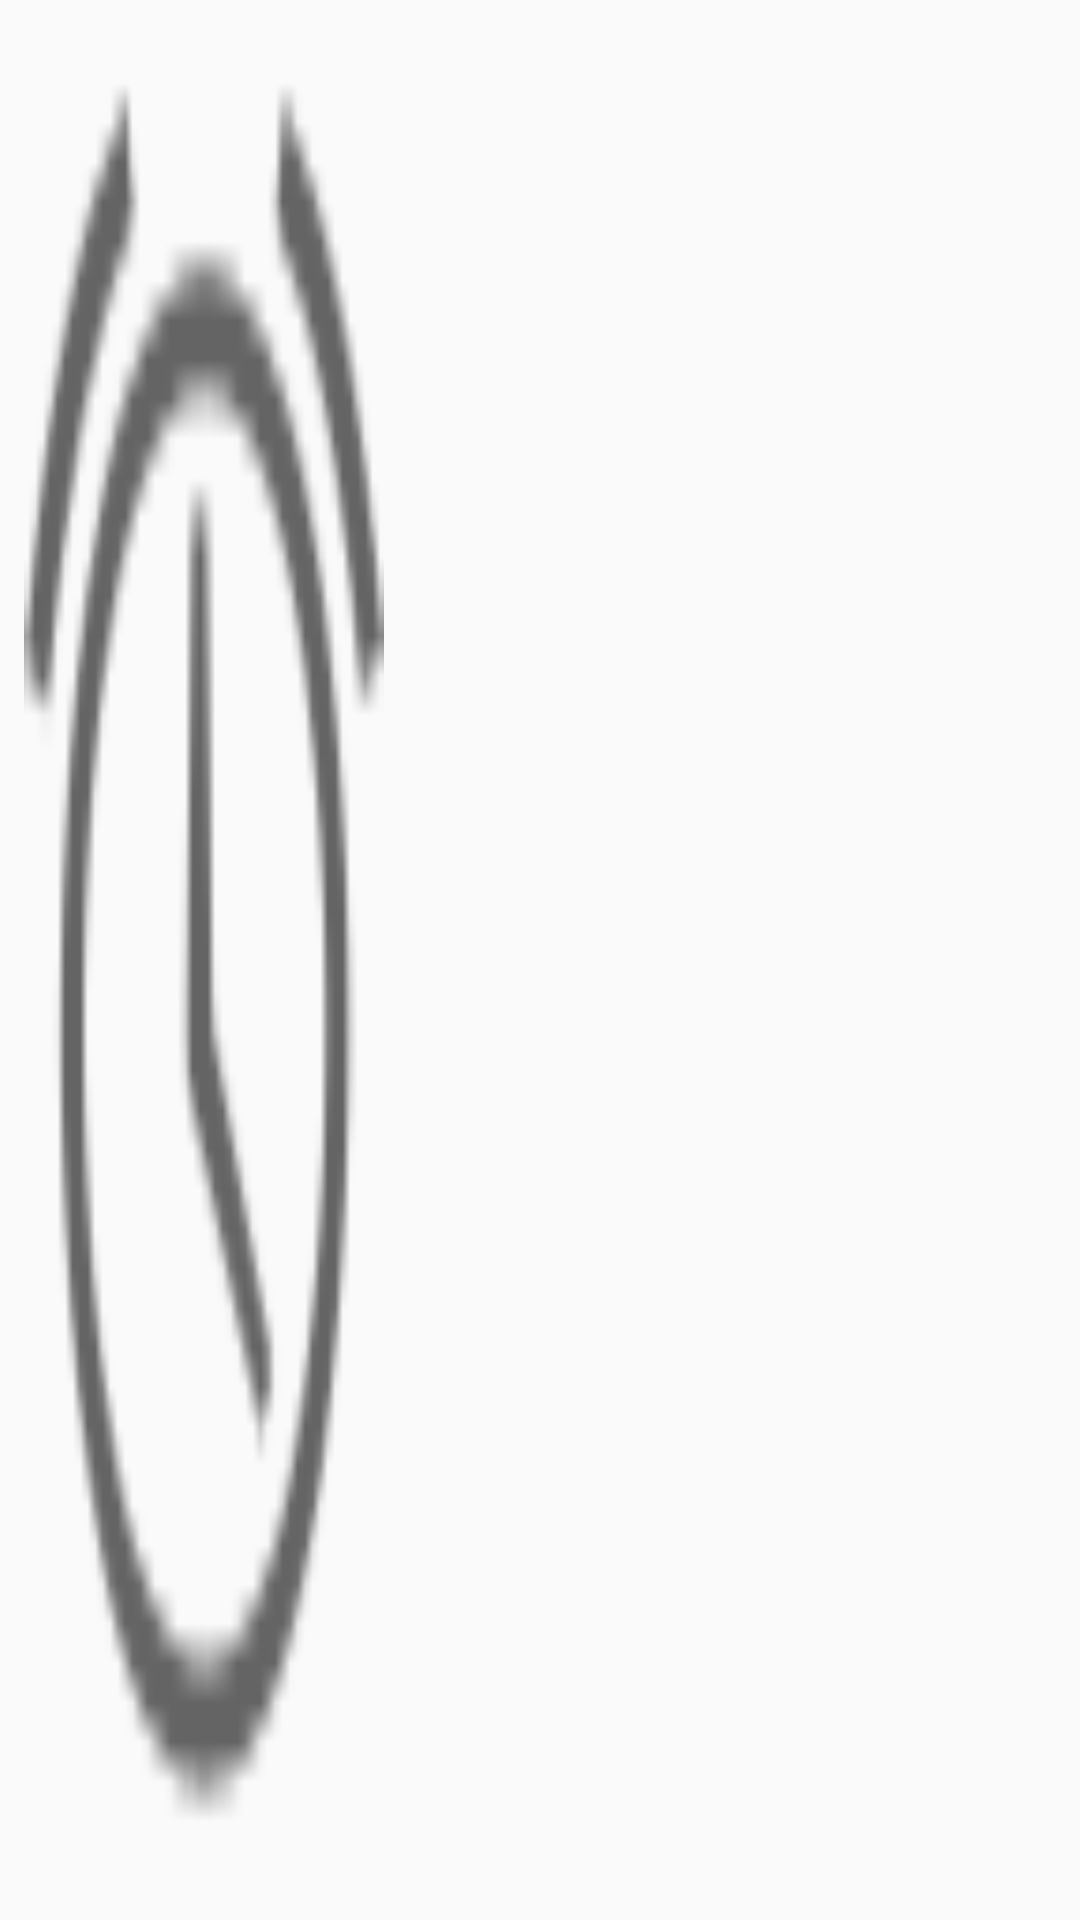

The Android layout XML behind this screen, and the referenced resources:
<!-- AndroidManifest.xml: application theme AppTheme -->
<!-- res/layout/movie_list_content.xml -->
<?xml version="1.0" encoding="utf-8"?>
<layout xmlns:app="http://schemas.android.com/apk/res-auto">
    <data>
        <variable
                name="movie"
                type="com.snijsure.omdbsearch.data.Movie"/>
    </data>

    <RelativeLayout
            xmlns:android="http://schemas.android.com/apk/res/android"
            xmlns:tools="http://schemas.android.com/tools"
            android:layout_width="match_parent"
            android:layout_height="wrap_content">

        <ImageView
                android:id="@+id/movie_poster"
                android:contentDescription="@string/movie_poster_description"
                android:layout_width="120dp"
                android:layout_height="120dp"
                android:scaleType="fitXY"
                android:src="@android:drawable/ic_lock_idle_alarm"
                tools:src="@tools:sample/avatars"
                android:layout_marginStart="8dp"
                android:layout_marginTop="8dp"
                android:layout_alignParentStart="true"
                android:layout_alignParentBottom="true"
                android:layout_alignParentTop="true"
                app:image="@{movie.poster}"/>

        <android.support.v7.widget.AppCompatTextView
                android:id="@+id/movie_title"
                android:layout_width="wrap_content"
                android:layout_height="wrap_content"
                android:padding="8dp"
                android:gravity="start"
                android:textSize="18sp"
                android:textStyle="bold"
                android:layout_marginTop="8dp"
                android:layout_marginStart="8dp"
                android:layout_marginEnd="8dp"
                android:layout_marginBottom="8dp"
                android:layout_toEndOf="@id/movie_poster"
                android:layout_alignParentEnd="true"
                android:text="@{movie.title}"/>


        <android.support.v7.widget.AppCompatTextView
                android:id="@+id/movie_id"
                android:layout_width="wrap_content"
                android:layout_height="wrap_content"
                android:padding="8dp"
                android:textSize="12sp"
                android:textStyle="italic"
                android:gravity="start"
                android:layout_marginTop="8dp"
                android:layout_marginStart="8dp"
                android:layout_marginEnd="8dp"
                android:layout_toEndOf="@id/movie_poster"
                android:layout_below="@id/movie_title"
                android:layout_alignParentEnd="true"
                android:text="@{movie.imdbId}"/>

    </RelativeLayout>
</layout>
<!-- resources referenced by this layout -->
<resources>
  <string name="movie_poster_description">Movie Poster Description</string>
  <style name="AppTheme" parent="Theme.AppCompat.DayNight.DarkActionBar">
          
          <item name="colorPrimary">@color/colorPrimary</item>
          <item name="colorPrimaryDark">@color/colorPrimaryDark</item>
          <item name="colorAccent">@color/colorAccent</item>
      </style>
  <color name="colorPrimary">#008577</color>
  <color name="colorPrimaryDark">#00574B</color>
  <color name="colorAccent">#D81B60</color>
</resources>
